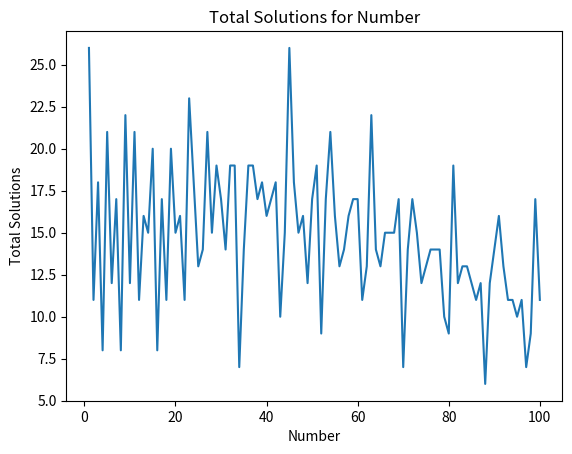

Here is the Python script that generated this plot:
# -*- coding: utf-8 -*-
"""
Created on Tue Oct 24 00:59:01 2023

@author: lenovo
"""

#Problem 5 
import matplotlib.pyplot as plt
list_number = ['1','2','3','4','5','6','7','8','9'] 
list_symbol = ["0","1","2"] 
symbol_pool = [] 
for i in list_symbol:
    for j in list_symbol:
        for k in list_symbol:
            for l in list_symbol:
                for m in list_symbol:
                    for n in list_symbol:
                        for o in list_symbol:
                            for p in list_symbol:
                                symbol_pool.append(i+j+k+l+m+n+o+p)

Total_solutions = []
def Find_expression(n):
    r = n
    mate_number = 0 
    for i in symbol_pool:
        s=list(i)
        result = []
        result.append('1')
        for j in range(0,8):
            if s[j] =="0":
                result.append(list_number[j+1])
            elif s[j] == "1":
                result.append("+")
                result.append(list_number[j+1])
            else:
                result.append("-")
                result.append(list_number[j+1])
        all_result = ''.join(result)
        final_result = int(eval(all_result))
        if final_result == r:
            mate_number += 1
            print(all_result +"="+ str(final_result))        
    if mate_number == 0:
        print("未找到匹配的等式")
    else:  
        print("共有" + str(mate_number) + "种匹配的结果")
    Total_solutions.append(mate_number)

Total_solutions = []
Find_expression(50)
print(Total_solutions)

Total_solutions = []
for x in range(1, 101):
    Find_expression(x)
    print(Total_solutions)
max_value = max(Total_solutions)
print(max_value)
min_value = min(Total_solutions)
print(min_value)

max_numbers = [i for i, value in enumerate(Total_solutions, start=1) if value == max_value]
print(max_numbers)
min_numbers = [i for i, value in enumerate(Total_solutions, start=1) if value == min_value]
print(min_numbers)

x = range(1, 101)
plt.plot(x, Total_solutions)
plt.xlabel('Number')
plt.ylabel('Total Solutions')
plt.title('Total Solutions for Number')
plt.show()